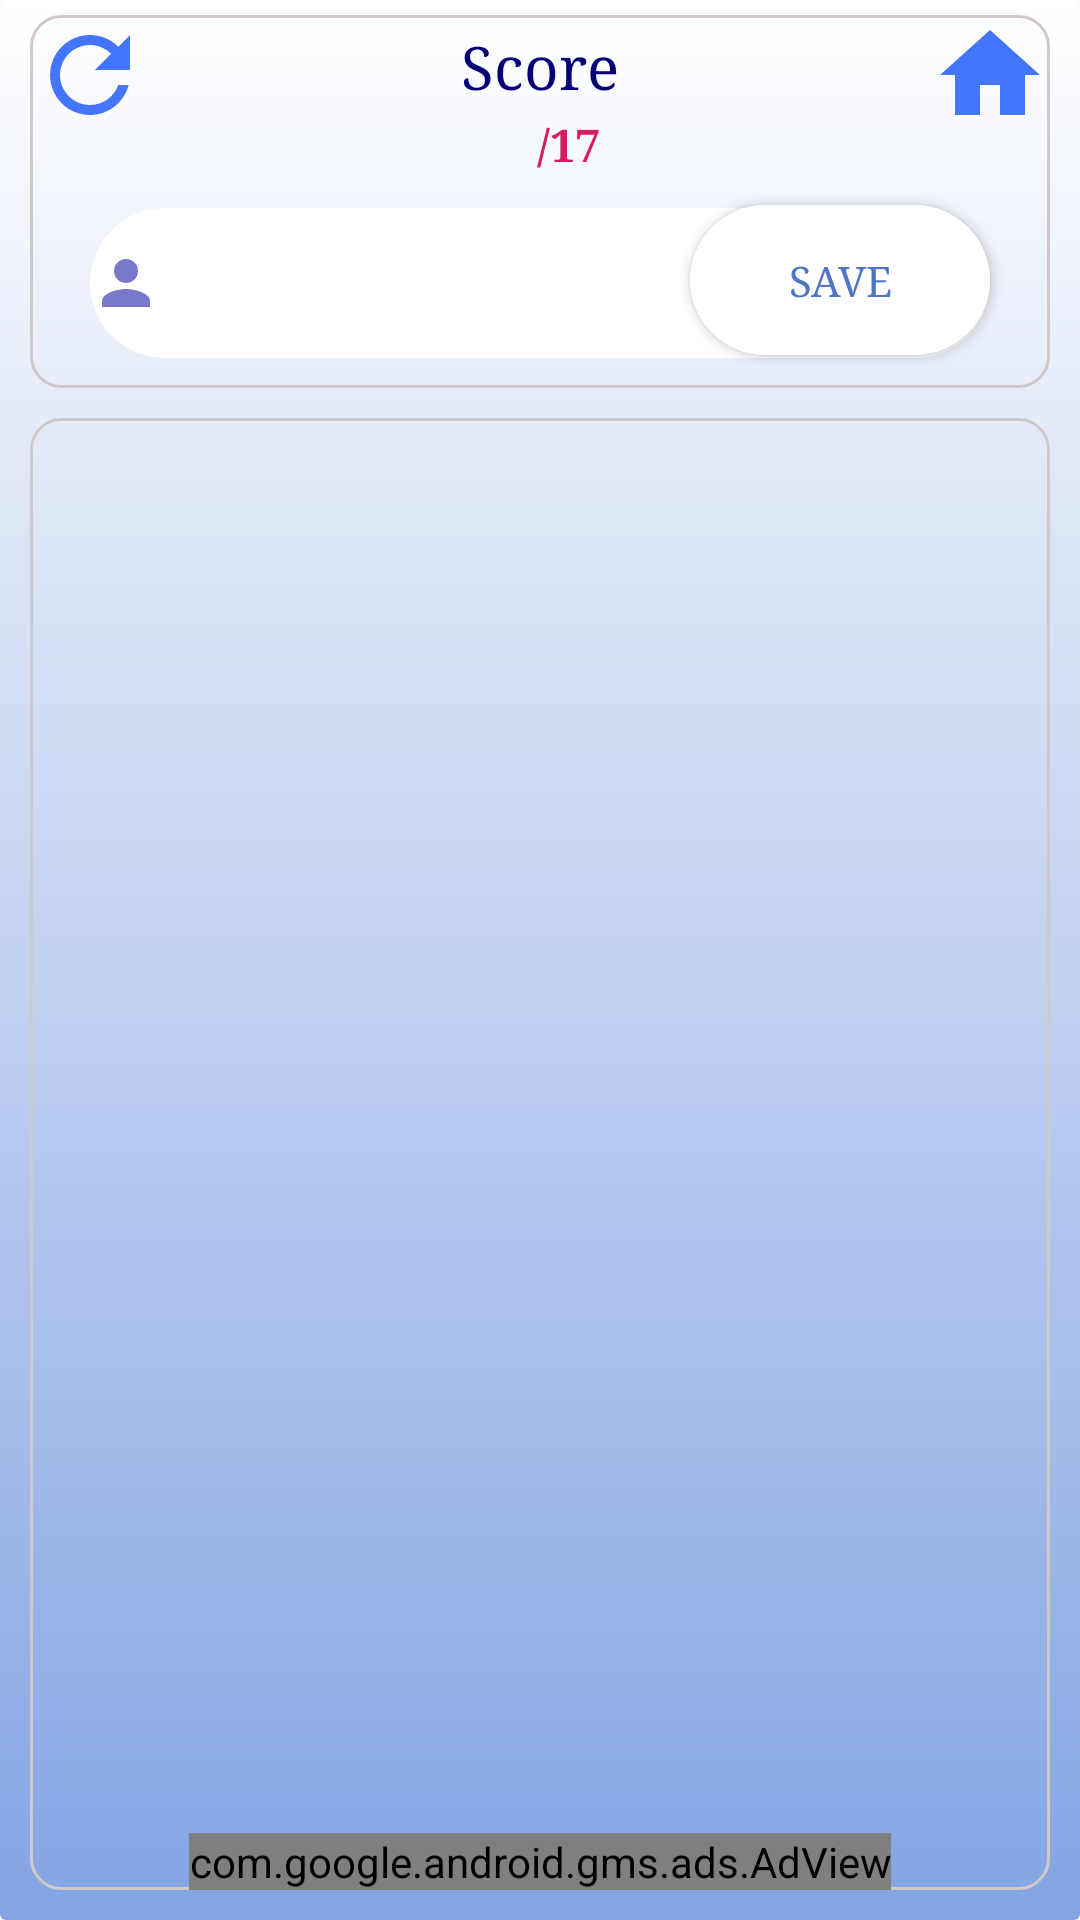

Layout XML and referenced resources for this Android screen:
<!-- AndroidManifest.xml: application theme AppTheme -->
<!-- res/layout/activity_gameresultcapital.xml -->
<?xml version="1.0" encoding="utf-8"?>
<RelativeLayout
    xmlns:android="http://schemas.android.com/apk/res/android"
    xmlns:app="http://schemas.android.com/apk/res-auto"
    xmlns:tools="http://schemas.android.com/tools"
    android:layout_width="match_parent"
    android:layout_height="match_parent"
    tools:context=".gameresultcapital"
    android:background="@drawable/border">
    <RelativeLayout
        android:layout_marginTop="5dp"
        android:id="@+id/dashboard"
        android:background="@drawable/border_low_strong"
        android:layout_width="match_parent"
        android:layout_marginLeft="10dp"
        android:layout_marginRight="10dp"
        android:layout_height="wrap_content">

        <com.google.android.material.textfield.TextInputLayout
            android:id="@+id/layoutname"
            android:layout_width="match_parent"
            android:layout_height="wrap_content"
            android:layout_below="@+id/name"
            android:layout_marginLeft="20dp"
            android:layout_marginRight="20dp"
            android:layout_marginBottom="10dp">
            <EditText
                android:id="@+id/name1"
                android:layout_width="match_parent"
                android:layout_height="wrap_content"
                android:background="@drawable/capsul"
                android:baselineAligned="false"
                android:drawableStart="@drawable/ic_person_black_24dp"
                android:drawableLeft="@drawable/ic_person_black_24dp"
                android:drawablePadding="5dp"
                android:fontFamily="serif"
                android:inputType="textPersonName"
                android:textColor="@android:color/black"
                android:textColorHint="@color/text_color"
                android:textCursorDrawable="@android:color/black" />
        </com.google.android.material.textfield.TextInputLayout>
        <Button
            android:id="@+id/btn_save"
            android:layout_width="100dp"
            android:layout_height="wrap_content"
            android:layout_below="@+id/name"
            android:layout_alignParentRight="true"
            android:layout_marginLeft="30dp"
            android:layout_marginTop="10dp"
            android:layout_marginRight="20dp"
            android:layout_weight="1"
            android:background="@drawable/capsul"
            android:fontFamily="serif"
            android:text="@string/save"
            android:textColor="@color/mav" />
        <TextView
            android:id="@+id/teext"
            android:layout_width="match_parent"
            android:layout_height="wrap_content"
            android:layout_alignParentTop="true"
            android:layout_marginTop="4dp"
            android:fontFamily="serif"
            android:gravity="center"
            android:text="@string/score"
            android:textColor="@color/view"
            android:textSize="20sp" />
        <TextView
            android:id="@+id/name"
            android:layout_width="match_parent"
            android:layout_height="wrap_content"
            android:layout_below="@+id/teext"
            android:layout_marginLeft="15dp"
            android:layout_marginTop="3dp"
            android:fontFamily="serif"
            android:gravity="center"
            android:text=" /17"
            android:textColor="@color/colorAccent"
            android:textSize="15sp"
            android:textStyle="bold"></TextView>
        <TextView
            android:id="@+id/skor1"
            android:layout_width="match_parent"
            android:layout_height="wrap_content"
            android:layout_below="@+id/teext"
            android:layout_marginLeft="8dp"
            android:layout_marginTop="3dp"
            android:layout_marginRight="40dp"
            android:fontFamily="serif"
            android:gravity="center"
            android:textColor="@color/colorAccent"
            android:textSize="15sp"
            android:textStyle="bold"></TextView>
        <TextView
            android:id="@+id/user_name"
            android:layout_width="match_parent"
            android:layout_height="wrap_content"
            android:layout_below="@id/name"
            android:layout_marginLeft="20dp"
            android:layout_marginRight="20dp"
            android:fontFamily="serif"
            android:gravity="center"
            android:textColor="@color/text_color"
            android:textSize="15sp"
            android:textStyle="bold"></TextView>
        <Button
            android:layout_alignParentRight="true"
            android:id="@+id/btn_home"
            android:background="@drawable/ic_home_black_24dp"
            android:layout_marginBottom="30dp"
            android:layout_width="40dp"
            android:layout_height="40dp" />
        <Button
            android:layout_alignParentLeft="true"
            android:id="@+id/btn_restart"
            android:background="@drawable/ic_refresh_black_24dp"
            android:layout_marginBottom="30dp"
            android:layout_width="40dp"
            android:layout_height="40dp" />
    </RelativeLayout>
    <RelativeLayout
        android:layout_below="@id/dashboard"
        android:layout_width="match_parent"
        android:layout_height="wrap_content"
        android:layout_marginLeft="10dp"
        android:layout_marginRight="10dp"
        android:layout_marginTop="10dp"
        android:layout_marginBottom="10dp"
        android:background="@drawable/border_low_strong">
        <ListView
            android:id="@+id/listView1"
            android:layout_width="match_parent"
            android:layout_height="wrap_content"
            android:layout_weight="1" >
        </ListView>
        <com.google.android.gms.ads.AdView
            xmlns:ads="http://schemas.android.com/apk/res-auto"
            android:id="@+id/adView"
            android:layout_width="wrap_content"
            android:layout_height="wrap_content"
            android:layout_centerHorizontal="true"
            android:layout_alignParentBottom="true"
            ads:adSize="BANNER"
            ads:adUnitId="ca-app-pub-2217525225495117/1668243341">
        </com.google.android.gms.ads.AdView>
    </RelativeLayout>
</RelativeLayout>
<!-- resources referenced by this layout -->
<resources>
  <color name="colorAccent">#D81B60</color>
  <color name="mav">#4F76C5</color>
  <color name="text_color">#374fc5</color>
  <color name="view">#040078</color>
  <!-- drawable border (drawable) -->
  <?xml version="1.0" encoding="utf-8"?>
  <shape xmlns:android="http://schemas.android.com/apk/res/android"
      android:shape="rectangle" >
      <gradient
          android:angle="270"
          android:endColor="#84a4e3"
          android:startColor="#FFFFFF" />
      <corners android:radius="2dp" />
  </shape>
  <!-- drawable border_low_strong (drawable) -->
  <?xml version="1.0" encoding="utf-8"?>
  <shape xmlns:android="http://schemas.android.com/apk/res/android"
      android:shape="rectangle" >
  
      <gradient
          android:angle="270"
          android:endColor="#FFFFFF"
          android:startColor="#FFFFFF" />
  
      <corners android:radius="10dp" />
  
      <stroke
          android:width="3px"
          android:color="#D1C9C9" />
      <solid android:color="@android:color/transparent" />
  
  </shape>
  <!-- drawable capsul (drawable) -->
  <?xml version="1.0" encoding="utf-8"?>
  <shape android:shape="rectangle" xmlns:android="http://schemas.android.com/apk/res/android">
      <size android:width="150dp"
          android:height="50dp" />
      <solid android:color="@color/beyaz" />
      <corners android:radius="50dp"/>
  
  </shape>
  <!-- drawable ic_home_black_24dp (drawable) -->
  <vector android:height="24dp" android:tint="#4475FF"
      android:viewportHeight="24.0" android:viewportWidth="24.0"
      android:width="24dp" xmlns:android="http://schemas.android.com/apk/res/android">
      <path android:fillColor="#FF000000" android:pathData="M10,20v-6h4v6h5v-8h3L12,3 2,12h3v8z"/>
  </vector>
  <!-- drawable ic_person_black_24dp (drawable) -->
  <vector android:height="24dp" android:tint="#777ACA"
      android:viewportHeight="24.0" android:viewportWidth="24.0"
      android:width="24dp"
      xmlns:android="http://schemas.android.com/apk/res/android">
      <path android:fillColor="#FF000000"
          android:pathData="M12,12c2.21,0 4,-1.79 4,-4s-1.79,-4 -4,-4 -4,1.79 -4,4 1.79,4 4,4zM12,14c-2.67,0 -8,1.34 -8,4v2h16v-2c0,-2.66 -5.33,-4 -8,-4z"/>
  </vector>
  <!-- drawable ic_refresh_black_24dp (drawable) -->
  <vector android:height="24dp" android:tint="#4475FF"
      android:viewportHeight="24.0" android:viewportWidth="24.0"
      android:width="24dp" xmlns:android="http://schemas.android.com/apk/res/android">
      <path android:fillColor="#FF000000" android:pathData="M17.65,6.35C16.2,4.9 14.21,4 12,4c-4.42,0 -7.99,3.58 -7.99,8s3.57,8 7.99,8c3.73,0 6.84,-2.55 7.73,-6h-2.08c-0.82,2.33 -3.04,4 -5.65,4 -3.31,0 -6,-2.69 -6,-6s2.69,-6 6,-6c1.66,0 3.14,0.69 4.22,1.78L13,11h7V4l-2.35,2.35z"/>
  </vector>
  <string name="save">SAVE</string>
  <string name="score">Score</string>
  <style name="AppTheme" parent="Theme.AppCompat.Light.DarkActionBar">
          
          <item name="colorPrimary">@color/colorPrimary</item>
          <item name="colorPrimaryDark">@color/colorPrimaryDark</item>
          <item name="colorAccent">@color/colorAccent</item>
          <item name="windowActionBar">false</item>
          <item name="windowNoTitle">true</item>
      </style>
  <color name="beyaz">#FFFFFF</color>
  <color name="colorPrimary">#008577</color>
  <color name="colorPrimaryDark">#4F76C5</color>
</resources>
